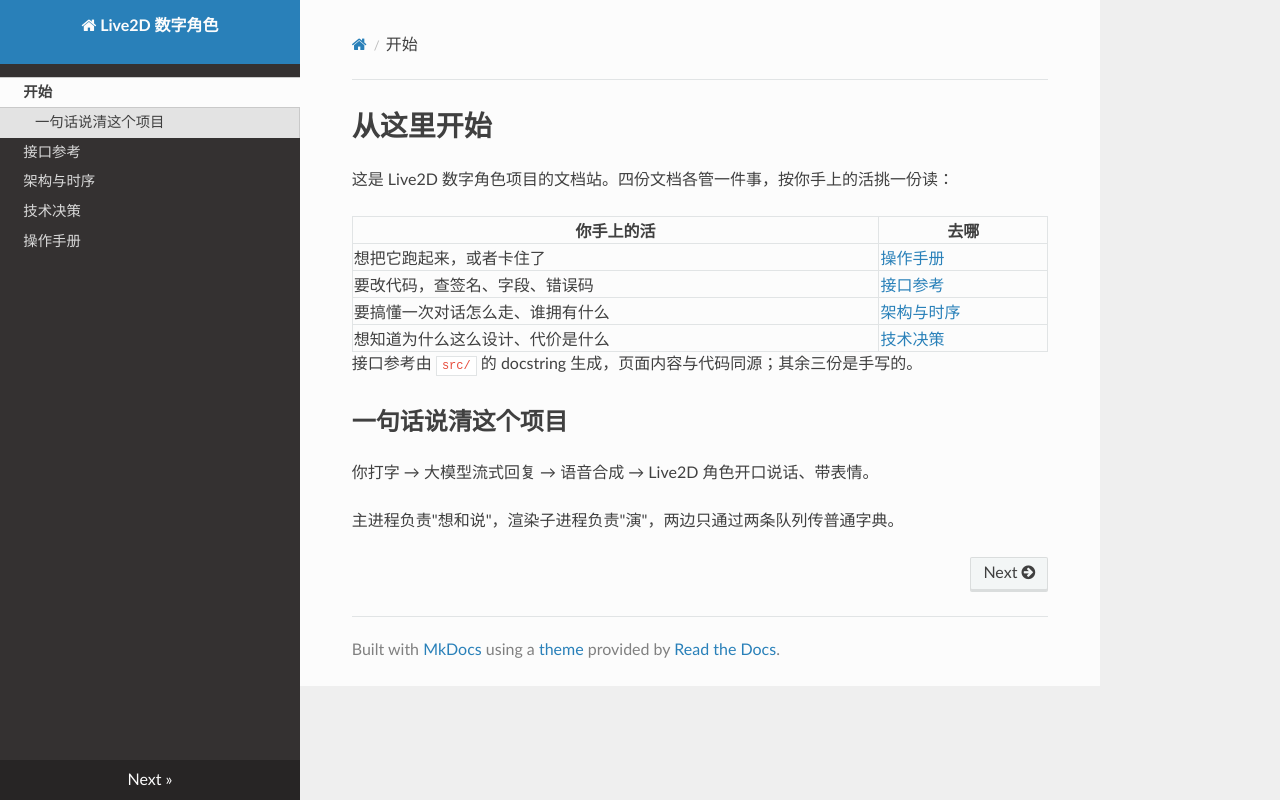

repository: Alkaid-Huang/Live2d · page: index.html · generator: mkdocs

# 从这里开始

这是 Live2D 数字角色项目的文档站。四份文档各管一件事，按你手上的活挑一份读：

| 你手上的活 | 去哪 |
|---|---|
| 想把它跑起来，或者卡住了 | [操作手册](runbook.md) |
| 要改代码，查签名、字段、错误码 | [接口参考](reference.md) |
| 要搞懂一次对话怎么走、谁拥有什么 | [架构与时序](architecture.md) |
| 想知道为什么这么设计、代价是什么 | [技术决策](decisions.md) |

接口参考由 `src/` 的 docstring 生成，页面内容与代码同源；其余三份是手写的。

## 一句话说清这个项目

你打字 → 大模型流式回复 → 语音合成 → Live2D 角色开口说话、带表情。

主进程负责"想和说"，渲染子进程负责"演"，两边只通过两条队列传普通字典。
